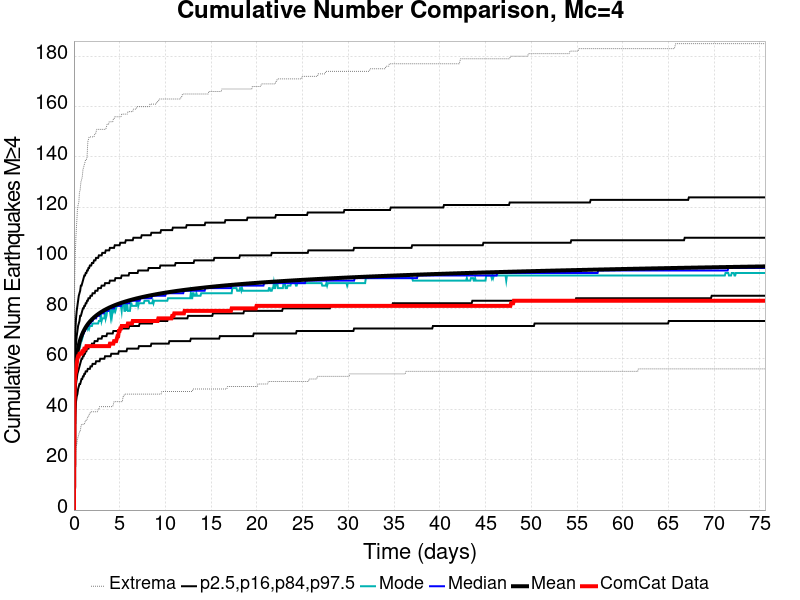

Values plotted in this chart, from the file beside it:
Time (days), ComCat Data, Simulation Mean, Simulation Median, Simulation Mode, Simulation Minimum, Simulation Maximum, 2.5 %-ile, 16 %-ile, 84 %-ile, 97.5 %-ile
0.0, 0.0, 0.0, 0.0, 0.0, 0.0, 0.0, 0.0, 0.0, 0.0, 0.0
0.07563, 49.0, 47.27, 47.0, 47.0, 15.0, 90.0, 34.0, 40.0, 55.0, 63.0
0.1513, 54.0, 54.16, 54.0, 53.0, 21.0, 102.0, 39.0, 46.0, 62.0, 71.0
0.2269, 55.0, 57.97, 58.0, 57.0, 25.0, 109.0, 43.0, 50.0, 66.0, 76.0
0.3025, 58.0, 60.58, 60.0, 58.0, 26.0, 114.0, 45.0, 52.0, 69.0, 79.0
0.3781, 60.0, 62.54, 62.0, 62.0, 28.0, 119.0, 46.0, 54.0, 71.0, 81.0
0.4538, 61.0, 64.11, 64.0, 63.0, 29.0, 121.0, 48.0, 55.0, 73.0, 83.0
0.5294, 61.0, 65.41, 65.0, 64.0, 30.0, 122.0, 49.0, 56.0, 74.0, 85.0
0.605, 62.0, 66.51, 66.0, 64.0, 31.0, 126.0, 50.0, 57.0, 75.0, 86.0
0.6807, 62.0, 67.48, 67.0, 65.0, 31.0, 127.0, 50.0, 58.0, 77.0, 87.0
0.7563, 62.0, 68.33, 68.0, 67.0, 33.0, 130.0, 51.0, 59.0, 77.0, 89.0
0.8319, 62.0, 69.09, 69.0, 69.0, 34.0, 131.0, 52.0, 60.0, 78.0, 89.0
0.9076, 63.0, 69.78, 69.0, 68.0, 34.0, 132.0, 52.0, 60.0, 79.0, 90.0
0.9832, 63.0, 70.41, 70.0, 69.0, 34.0, 135.0, 53.0, 61.0, 80.0, 91.0
1.059, 63.0, 70.98, 70.0, 71.0, 34.0, 136.0, 53.0, 61.0, 80.0, 92.0
1.134, 64.0, 71.52, 71.0, 71.0, 34.0, 137.0, 54.0, 62.0, 81.0, 93.0
1.21, 64.0, 72.02, 71.0, 72.0, 35.0, 138.0, 54.0, 62.0, 81.0, 93.0
1.286, 64.0, 72.48, 72.0, 72.0, 35.0, 139.0, 55.0, 63.0, 82.0, 94.0
1.361, 65.0, 72.91, 72.0, 73.0, 36.0, 139.0, 55.0, 63.0, 82.0, 94.0
1.437, 65.0, 73.32, 73.0, 73.0, 36.0, 140.0, 55.0, 64.0, 83.0, 95.0
1.513, 65.0, 73.7, 73.0, 72.0, 37.0, 146.0, 56.0, 64.0, 83.0, 95.0
1.588, 65.0, 74.06, 73.0, 73.0, 37.0, 147.0, 56.0, 64.0, 84.0, 96.0
1.664, 65.0, 74.4, 74.0, 72.0, 38.0, 148.0, 56.0, 65.0, 84.0, 96.0
1.739, 65.0, 74.73, 74.0, 73.0, 38.0, 148.0, 56.0, 65.0, 84.0, 97.0
1.815, 65.0, 75.04, 74.0, 73.0, 39.0, 148.0, 57.0, 65.0, 85.0, 97.0
1.891, 65.0, 75.33, 75.0, 73.0, 39.0, 148.0, 57.0, 65.0, 85.0, 97.0
1.966, 65.0, 75.62, 75.0, 73.0, 39.0, 148.0, 57.0, 66.0, 85.0, 98.0
2.042, 65.0, 75.89, 75.0, 74.0, 39.0, 148.0, 58.0, 66.0, 86.0, 98.0
2.118, 65.0, 76.15, 76.0, 74.0, 39.0, 148.0, 58.0, 66.0, 86.0, 98.0
2.193, 65.0, 76.4, 76.0, 74.0, 39.0, 148.0, 58.0, 66.0, 86.0, 99.0
2.269, 65.0, 76.64, 76.0, 74.0, 39.0, 149.0, 58.0, 67.0, 86.0, 99.0
2.345, 65.0, 76.88, 76.0, 74.0, 39.0, 149.0, 58.0, 67.0, 87.0, 99.0
2.42, 65.0, 77.1, 76.0, 74.0, 39.0, 150.0, 59.0, 67.0, 87.0, 100.0
2.496, 65.0, 77.32, 77.0, 74.0, 39.0, 151.0, 59.0, 67.0, 87.0, 100.0
2.571, 65.0, 77.52, 77.0, 74.0, 39.0, 151.0, 59.0, 67.0, 87.0, 100.0
2.647, 65.0, 77.73, 77.0, 74.0, 40.0, 151.0, 59.0, 68.0, 88.0, 100.0
2.723, 65.0, 77.92, 77.0, 75.0, 40.0, 151.0, 59.0, 68.0, 88.0, 101.0
2.798, 65.0, 78.11, 77.0, 75.0, 41.0, 151.0, 59.0, 68.0, 88.0, 101.0
2.874, 65.0, 78.3, 78.0, 75.0, 41.0, 151.0, 60.0, 68.0, 88.0, 101.0
2.95, 65.0, 78.48, 78.0, 78.0, 41.0, 151.0, 60.0, 68.0, 88.0, 101.0
3.025, 65.0, 78.65, 78.0, 75.0, 41.0, 151.0, 60.0, 68.0, 89.0, 101.0
3.101, 65.0, 78.81, 78.0, 76.0, 41.0, 151.0, 60.0, 69.0, 89.0, 102.0
3.176, 65.0, 78.98, 78.0, 76.0, 41.0, 151.0, 60.0, 69.0, 89.0, 102.0
3.252, 65.0, 79.14, 78.0, 76.0, 41.0, 151.0, 60.0, 69.0, 89.0, 102.0
3.328, 65.0, 79.29, 79.0, 76.0, 41.0, 151.0, 60.0, 69.0, 89.0, 102.0
3.403, 65.0, 79.44, 79.0, 79.0, 41.0, 151.0, 61.0, 69.0, 90.0, 102.0
3.479, 65.0, 79.59, 79.0, 76.0, 41.0, 151.0, 61.0, 69.0, 90.0, 103.0
3.555, 65.0, 79.73, 79.0, 77.0, 41.0, 152.0, 61.0, 69.0, 90.0, 103.0
3.63, 65.0, 79.87, 79.0, 79.0, 41.0, 153.0, 61.0, 70.0, 90.0, 103.0
3.706, 65.0, 80.01, 79.0, 79.0, 41.0, 153.0, 61.0, 70.0, 90.0, 103.0
3.781, 65.0, 80.15, 79.0, 79.0, 41.0, 153.0, 61.0, 70.0, 90.0, 103.0
3.857, 65.0, 80.28, 80.0, 79.0, 41.0, 154.0, 61.0, 70.0, 90.0, 103.0
3.933, 66.0, 80.41, 80.0, 79.0, 41.0, 154.0, 61.0, 70.0, 91.0, 104.0
4.008, 66.0, 80.53, 80.0, 77.0, 41.0, 154.0, 61.0, 70.0, 91.0, 104.0
4.084, 66.0, 80.65, 80.0, 80.0, 41.0, 154.0, 62.0, 70.0, 91.0, 104.0
4.16, 66.0, 80.77, 80.0, 77.0, 41.0, 154.0, 62.0, 70.0, 91.0, 104.0
4.235, 66.0, 80.89, 80.0, 79.0, 41.0, 154.0, 62.0, 70.0, 91.0, 104.0
4.311, 66.0, 81.01, 80.0, 80.0, 42.0, 155.0, 62.0, 71.0, 91.0, 104.0
4.387, 67.0, 81.12, 80.0, 79.0, 43.0, 155.0, 62.0, 71.0, 91.0, 104.0
4.462, 67.0, 81.23, 81.0, 80.0, 43.0, 156.0, 62.0, 71.0, 91.0, 105.0
... 940 more rows
